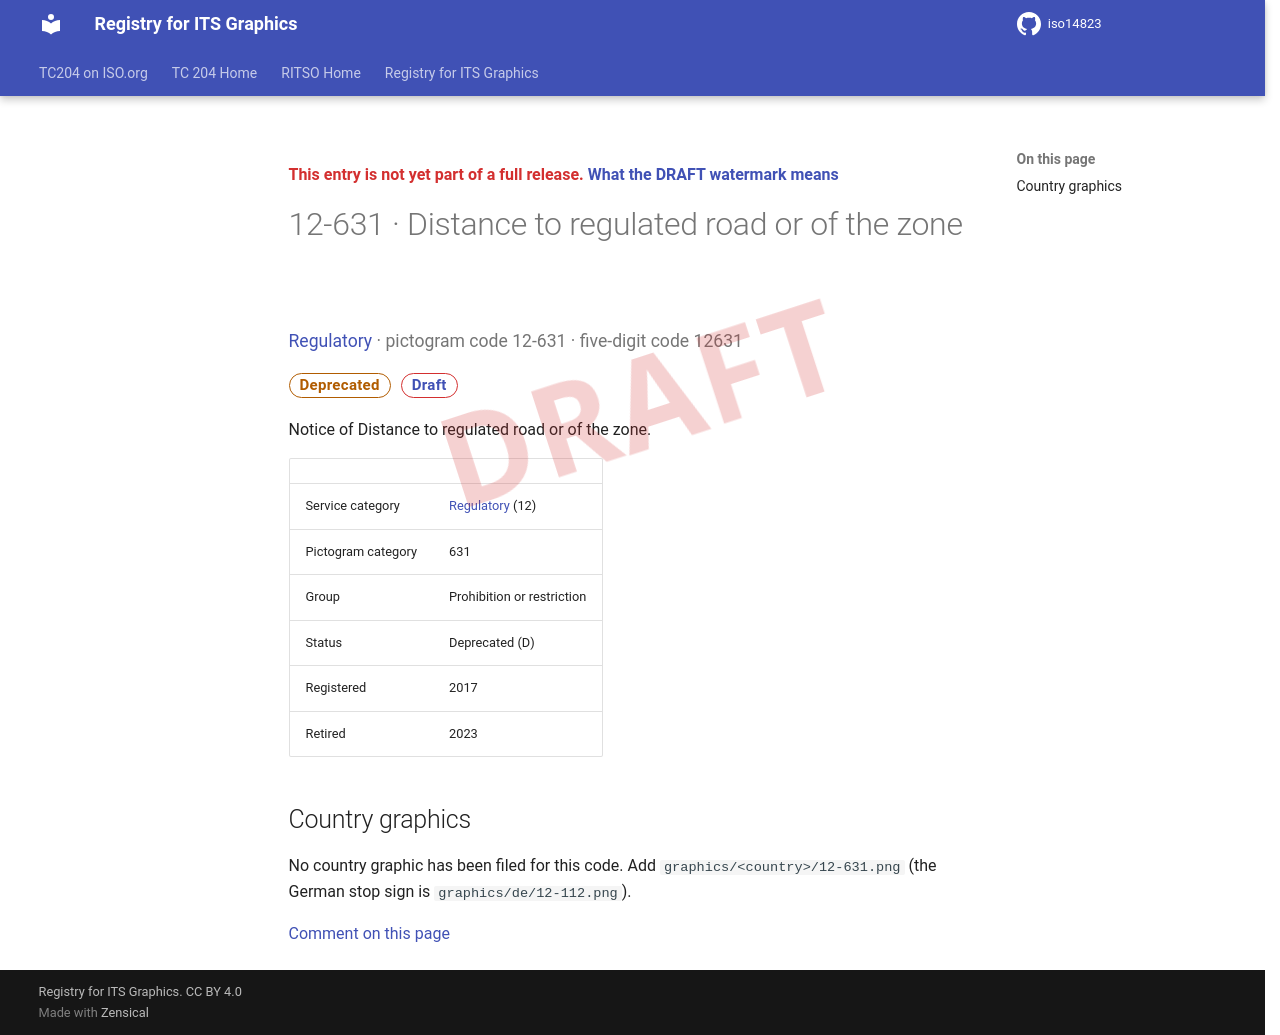

repository: k-vaughn/iso14823 · page: v0.1.0-alpha.1/signs/12-631/index.html · generator: mkdocs

<div class="draft4-watermark" aria-hidden="true"></div>

<p class="draft-note">This entry is not yet part of a full release. <a href="../#draft-watermark">What the DRAFT watermark means</a></p>

# 12-631 · Distance to regulated road or of the zone

<p class="sign-kicker"><a href="../categories/12/">Regulatory</a> · pictogram code 12-631 · five-digit code 12631</p>
<p class="sign-chips"><span class="chip chip-deprecated">Deprecated</span> <a class="chip chip-draft" href="../#draft-watermark">Draft</a></p>
<p>Notice of Distance to regulated road or of the zone.</p>
| | |
| --- | --- |
| Service category | <a href="../categories/12/">Regulatory</a> (12) |
| Pictogram category | 631 |
| Group | Prohibition or restriction |
| Status | Deprecated (D) |
| Registered | 2017 |
| Retired | 2023 |

## Country graphics

<p>No country graphic has been filed for this code. Add <code>graphics/&lt;country&gt;/12-631.png</code> (the German stop sign is <code>graphics/de/12-112.png</code>).</p>

[Comment on this page](https://github.com/k-vaughn/iso14823/issues/new?template=page-feedback.yml&title=%5BPage+feedback%5D+12-631+%C2%B7+Distance+to+regulated+road+or+of+the+zone&page-title=12-631+%C2%B7+Distance+to+regulated+road+or+of+the+zone&page-path=signs%2F12-631.md)
